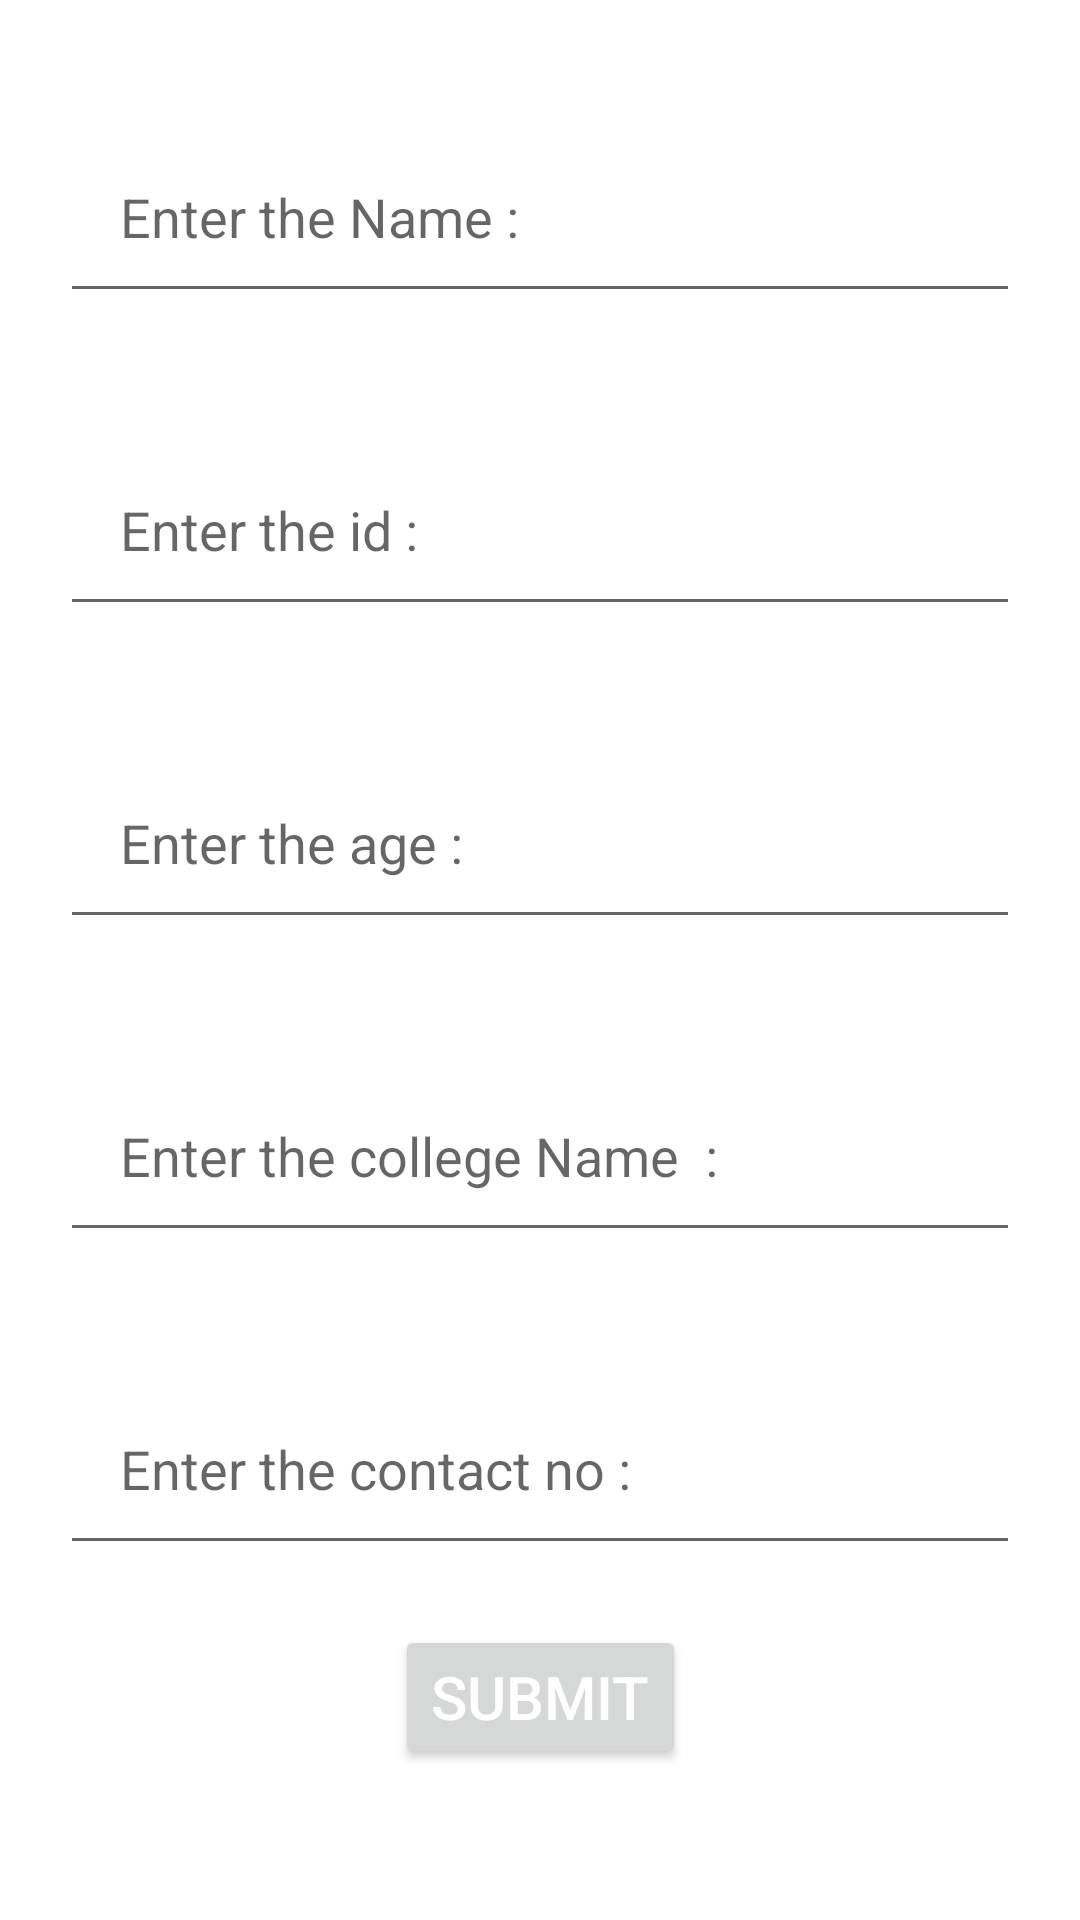

Layout XML and referenced resources for this Android screen:
<!-- AndroidManifest.xml: application theme Theme.Custome -->
<!-- res/layout/activity_shared_preference.xml -->
<?xml version="1.0" encoding="utf-8"?>
<androidx.constraintlayout.widget.ConstraintLayout xmlns:android="http://schemas.android.com/apk/res/android"
    xmlns:app="http://schemas.android.com/apk/res-auto"
    xmlns:tools="http://schemas.android.com/tools"
    android:layout_width="match_parent"
    android:layout_height="match_parent"
    tools:context=".SharedPreferenceActivity">

    <EditText
        android:layout_width="match_parent"
        android:layout_height="wrap_content"
        android:id="@+id/name"
        android:hint="Enter the Name :"
        app:layout_constraintTop_toTopOf="parent"
        app:layout_constraintStart_toStartOf="parent"
        app:layout_constraintEnd_toEndOf="parent"
        app:layout_constraintBottom_toTopOf="@+id/id"
        android:layout_marginHorizontal="20dp"
        android:layout_marginTop="40dp"
        android:padding="20dp"
        android:inputType="textPersonName"/>

    <EditText
        android:id="@+id/id"
        android:inputType="number"
        android:layout_width="match_parent"
        android:layout_height="wrap_content"
        android:layout_marginHorizontal="20dp"
        android:layout_marginTop="40dp"
        android:hint="Enter the id :"
        app:layout_constraintEnd_toEndOf="parent"
        app:layout_constraintStart_toStartOf="parent"
        app:layout_constraintTop_toBottomOf="@+id/name"
        app:layout_constraintBottom_toTopOf="@+id/age"
        android:padding="20dp"/>

    <EditText
        android:inputType="number"
        android:layout_width="match_parent"
        android:layout_height="wrap_content"
        android:id="@+id/age"
        android:hint="Enter the age :"
        app:layout_constraintTop_toBottomOf="@+id/id"
        app:layout_constraintStart_toStartOf="parent"
        app:layout_constraintEnd_toEndOf="parent"
        android:layout_marginHorizontal="20dp"
        android:layout_marginTop="40dp"
        app:layout_constraintBottom_toTopOf="@+id/clg_name"
        android:padding="20dp"/>

    <EditText
        android:layout_width="match_parent"
        android:inputType="text"
        android:layout_height="wrap_content"
        android:id="@+id/clg_name"
        android:hint="Enter the college Name  :"
        app:layout_constraintTop_toBottomOf="@+id/age"
        app:layout_constraintStart_toStartOf="parent"
        app:layout_constraintEnd_toEndOf="parent"
        android:layout_marginHorizontal="20dp"
        android:layout_marginTop="40dp"
        app:layout_constraintBottom_toTopOf="@+id/contact"
        android:padding="20dp"/>

    <EditText
        android:layout_width="match_parent"
        android:layout_height="wrap_content"
        android:id="@+id/contact"
        android:inputType="phone"
        android:hint="Enter the contact no :"
        app:layout_constraintTop_toBottomOf="@+id/clg_name"
        app:layout_constraintStart_toStartOf="parent"
        app:layout_constraintEnd_toEndOf="parent"
        android:layout_marginHorizontal="20dp"
        android:layout_marginTop="40dp"
        android:padding="20dp"/>

    <Button
        android:id="@+id/submit"
        android:layout_width="wrap_content"
        android:layout_height="wrap_content"
        android:textColor="@color/white"
        app:layout_constraintStart_toStartOf="parent"
        app:layout_constraintEnd_toEndOf="parent"
        app:layout_constraintTop_toBottomOf="@+id/contact"
        android:text="submit"
        android:textSize="20dp"
        android:layout_marginTop="20dp"/>

    <TextView
        android:id="@+id/tv"
        android:layout_width="match_parent"
        android:layout_height="wrap_content"
        app:layout_constraintStart_toStartOf="parent"
        app:layout_constraintEnd_toEndOf="parent"
        android:layout_marginHorizontal="20dp"
        app:layout_constraintTop_toBottomOf="@+id/submit"
        app:layout_constraintBottom_toBottomOf="parent"
        android:textColor="@color/black"/>



</androidx.constraintlayout.widget.ConstraintLayout>
<!-- resources referenced by this layout -->
<resources>
  <style name="Theme.Custome" parent="Theme.MaterialComponents.DayNight.DarkActionBar">
          
          <item name="colorPrimary">@color/purple_500</item>
          <item name="colorPrimaryVariant">@color/purple_700</item>
          <item name="colorOnPrimary">@color/white</item>
          
          <item name="colorSecondary">@color/teal_200</item>
          <item name="colorSecondaryVariant">@color/teal_700</item>
          <item name="colorOnSecondary">@color/black</item>
          
          <item name="android:statusBarColor">?attr/colorPrimaryVariant</item>
          
      </style>
  <!-- not gathered from this repository: default colours our renderer supplied (Android Studio template values) -->
  <color name="purple_500">#FF6200EE</color>
  <color name="purple_700">#FF3700B3</color>
  <color name="teal_200">#FF03DAC5</color>
  <color name="teal_700">#FF018786</color>
  <color name="black">#FF000000</color>
  <color name="white">#FFFFFFFF</color>
</resources>
